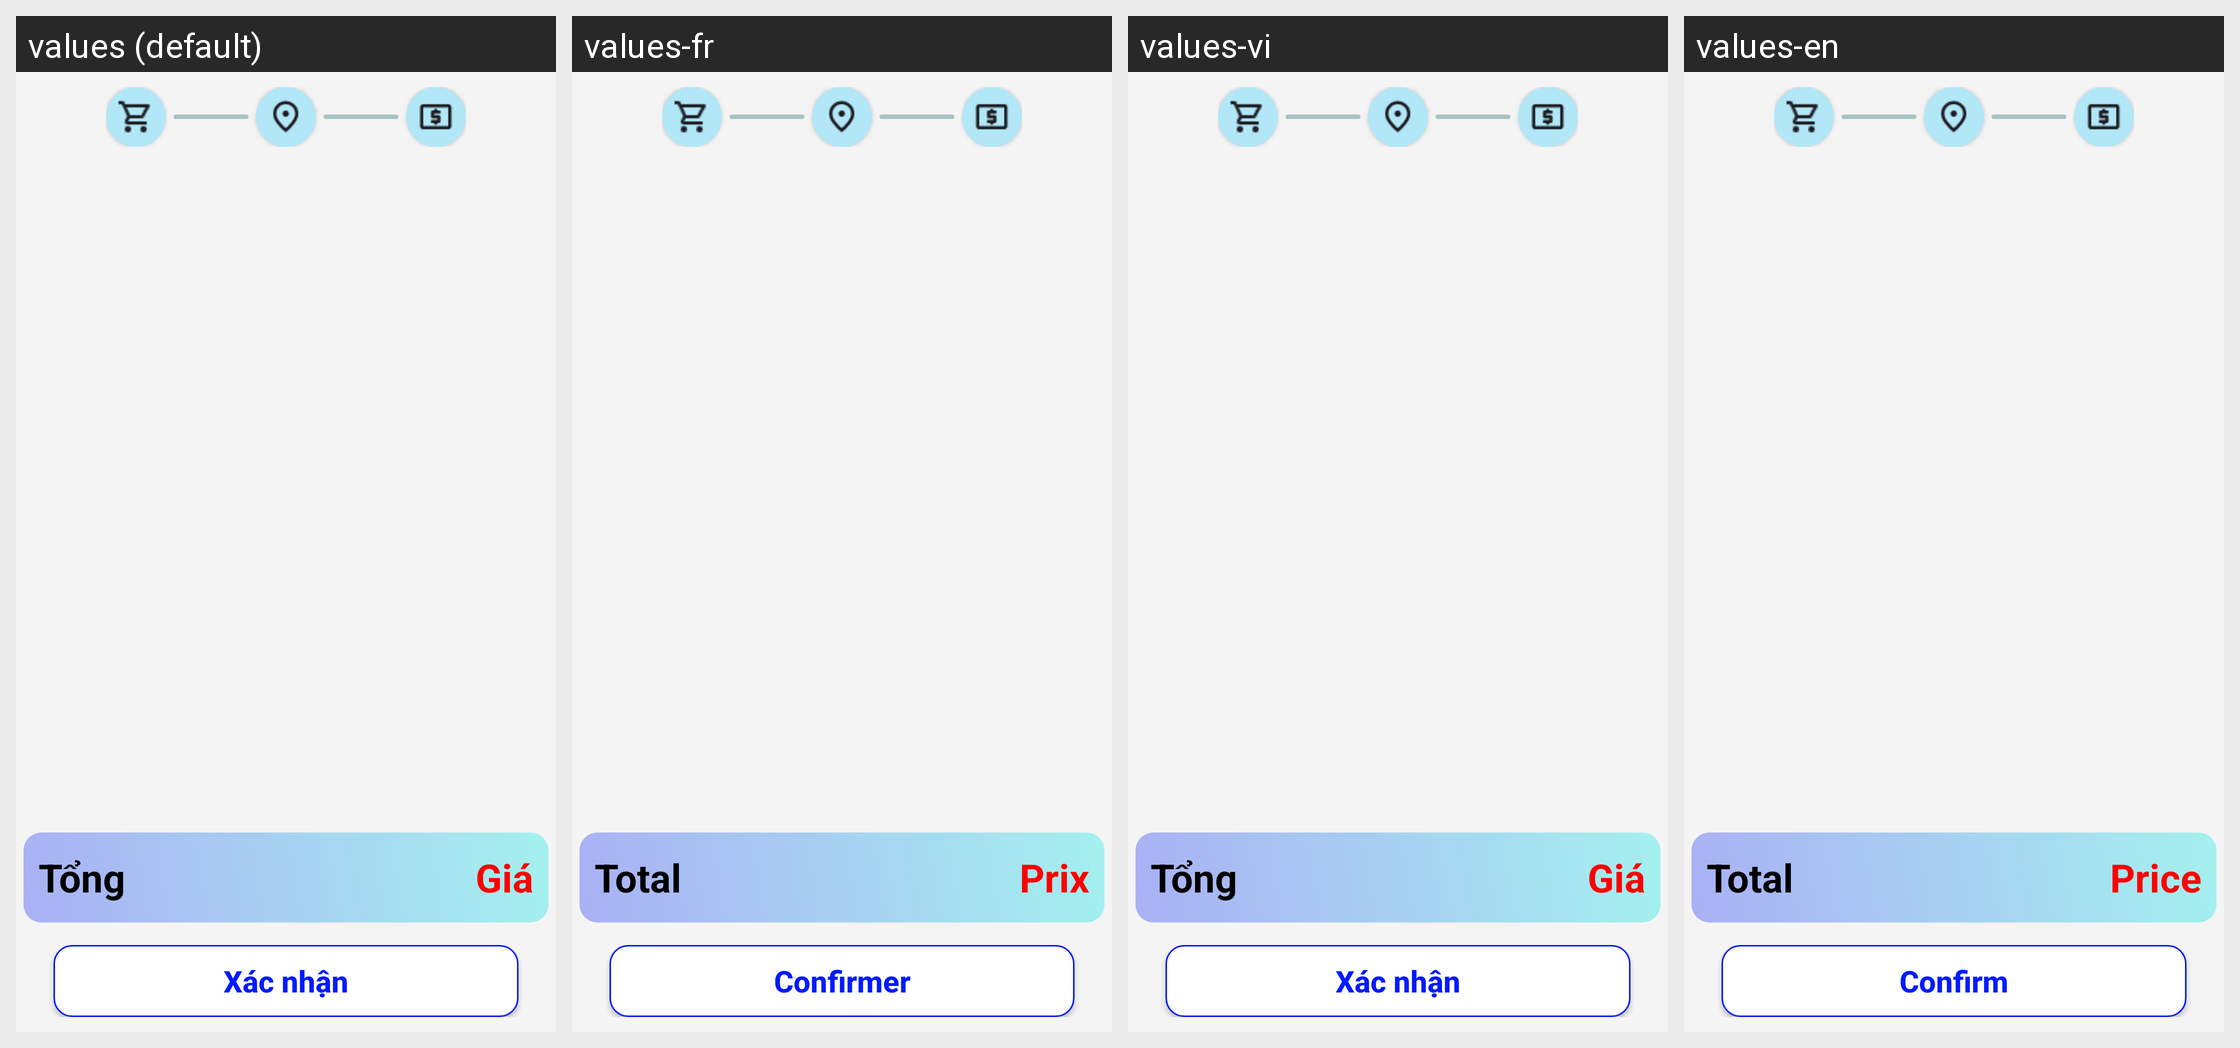

Here is an Android app screen in its default locale and in the app's own translations. Write out the translated-string differences for the strings that appear on this screen.
Android screen res/layout/fragment_cart.xml rendered under 4 locales, left to right: values (default), values-fr, values-vi, values-en. Device: Nexus 5 (rendered at 1080×1920; each locale shown at half size, 540×960, under a caption strip naming it); theme BaoStore.
Strings drawn on this screen, with the default value and each locale's value (text and hints the layout hard-codes, and strings that could not be matched under every locale, appear in the picture but are not listed):

cart_total
  values: Tổng
  values-fr: Total
  values-vi: Tổng
  values-en: Total

cart_temp_price
  values: Giá
  values-fr: Prix
  values-vi: Giá
  values-en: Price

button_confirm
  values: Xác nhận
  values-fr: Confirmer
  values-vi: Xác nhận
  values-en: Confirm
